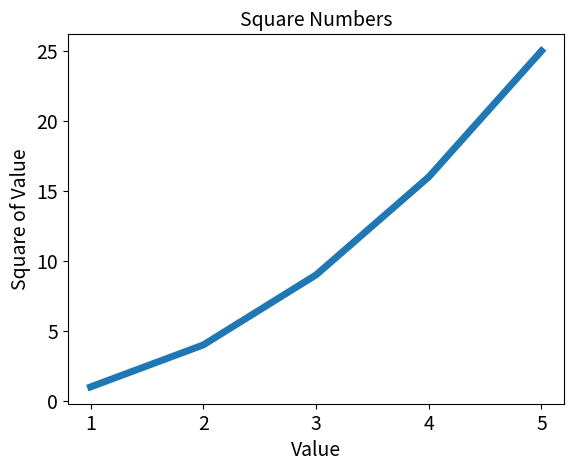

Write Python code to recreate this figure.
import matplotlib.pyplot as plt

input_values = [1, 2, 3, 4, 5]
squares = [1, 4, 9, 16, 25]

plt.plot(input_values, squares, linewidth=5)

#Define o titulo do grafico e nomeia os eixos
plt.title("Square Numbers", fontsize=14)
plt.xlabel("Value", fontsize=14)
plt.ylabel("Square of Value", fontsize=14)

#Define o tamanho dos rotulos das marcaçoes
plt.tick_params(axis='both', labelsize=14)

plt.show()

'''
plot() - cria o grafico
tittle() - cria titulo para o grafico / parametro fontsize" define o tamanho da letra"
xlabel() - titulo para o eixo x
ylabel() - titulo para o eixo y
tick_params() - estiliza as marcacoes nos eixos / parametro "axes" define a estilizacao ds marcacoes em ambos os eixos
show() - mostra o grafico
'''

